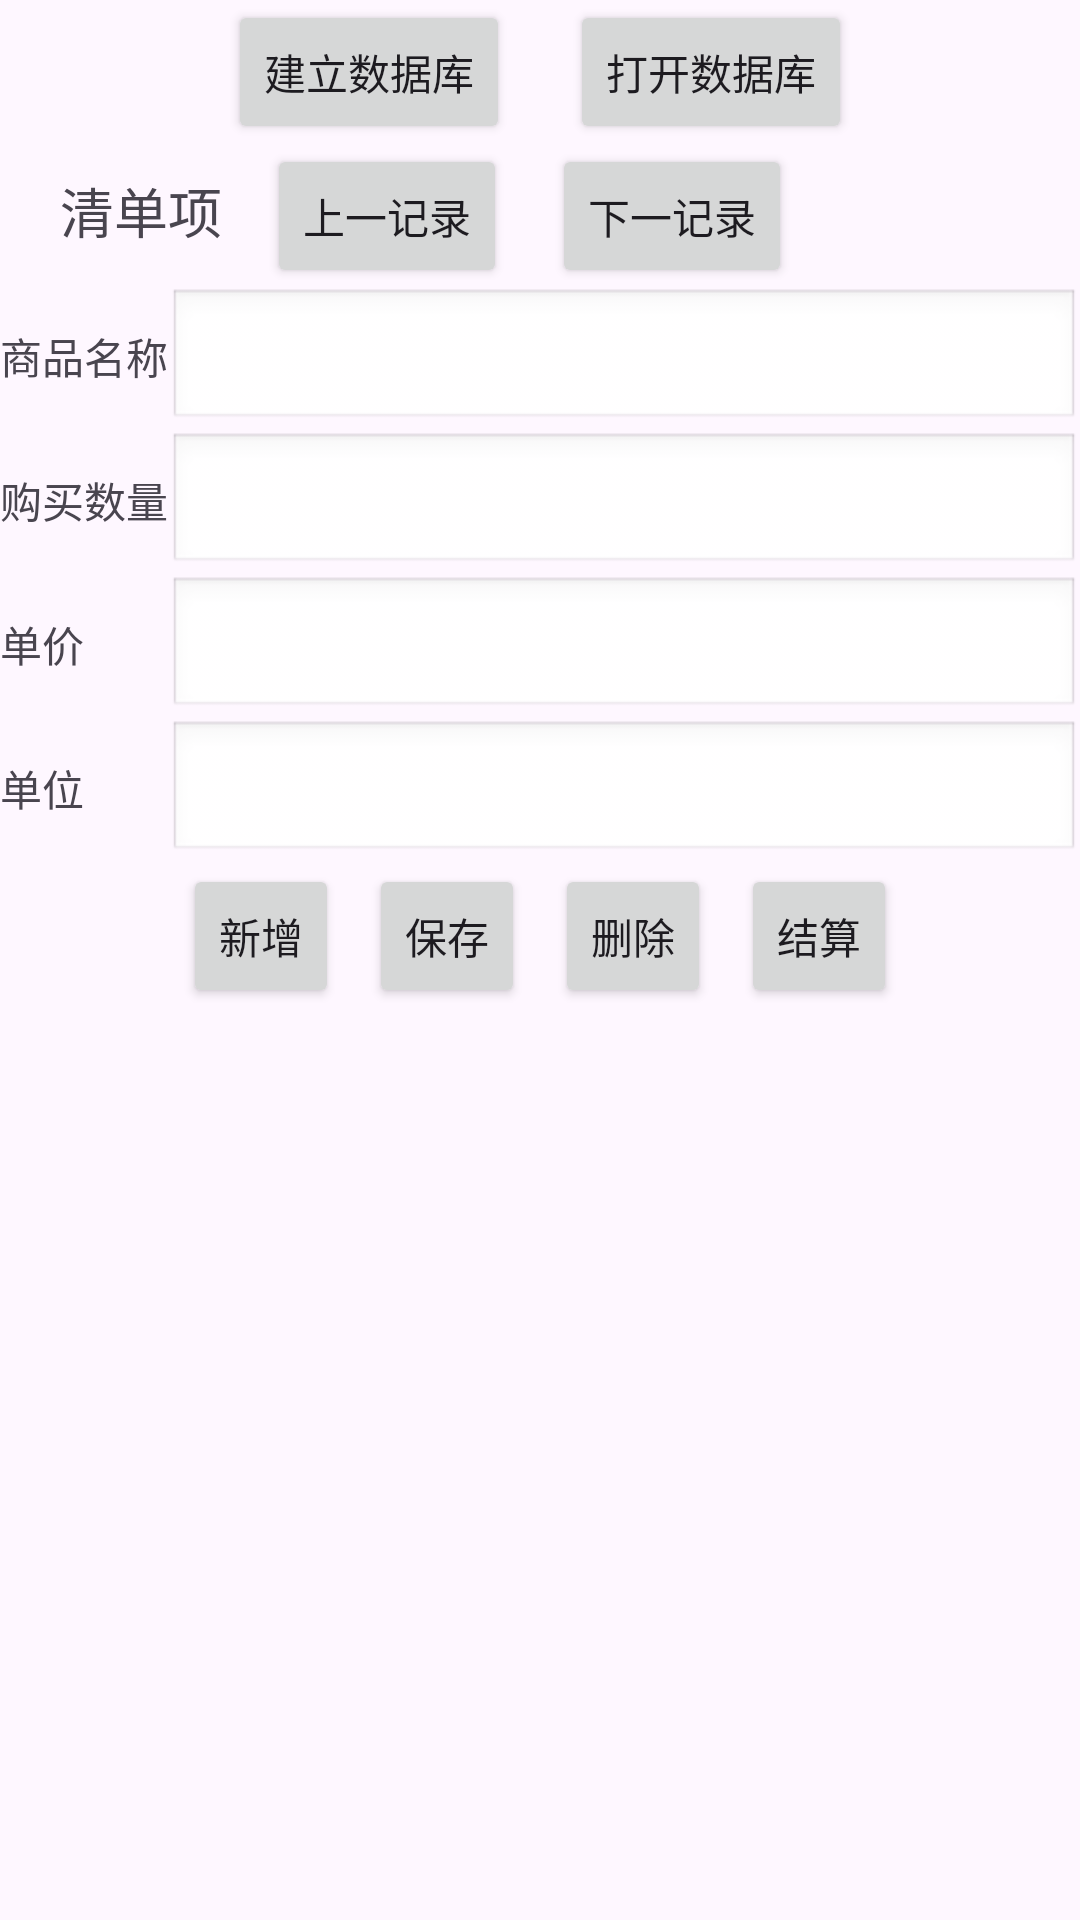

Layout XML and referenced resources for this Android screen:
<!-- AndroidManifest.xml: application theme Theme.Exp -->
<!-- res/layout/activity_main.xml -->
<?xml version="1.0" encoding="utf-8"?>
<androidx.constraintlayout.widget.ConstraintLayout xmlns:android="http://schemas.android.com/apk/res/android"
    xmlns:app="http://schemas.android.com/apk/res-auto"
    xmlns:tools="http://schemas.android.com/tools"
    android:layout_width="match_parent"
    android:layout_height="match_parent"
    tools:context=".MainActivity">

    <LinearLayout
        android:id="@+id/linearLayout"
        android:layout_width="0dp"
        android:layout_height="0dp"
        android:orientation="vertical"
        app:layout_constraintBottom_toBottomOf="parent"
        app:layout_constraintEnd_toEndOf="parent"
        app:layout_constraintStart_toStartOf="parent"
        app:layout_constraintTop_toTopOf="parent">

        <LinearLayout
            android:id="@+id/LinearLayout00"
            android:layout_width="fill_parent"
            android:layout_height="wrap_content"
            android:gravity="center_horizontal">

            <Button
                android:id="@+id/createDatabase1"
                android:layout_width="wrap_content"
                android:layout_height="wrap_content"
                android:minWidth="12px"
                android:text="建立数据库"></Button>

            <Space
                android:layout_width="20dp"
                android:layout_height="wrap_content"
                android:layout_weight="0" />

            <Button
                android:id="@+id/openDatabase1"
                android:layout_width="wrap_content"
                android:layout_height="wrap_content"
                android:minWidth="12px"
                android:text="打开数据库"></Button>
        </LinearLayout>

        <LinearLayout
            android:id="@+id/LinearLayout001"
            android:layout_width="fill_parent"
            android:layout_height="wrap_content">

            <TextView
                android:id="@+id/text1"
                android:layout_width="wrap_content"
                android:layout_height="wrap_content"
                android:layout_marginStart="20dp"
                android:text="清单项"
                android:textSize="18sp"></TextView>

            <Space
                android:layout_width="15dp"
                android:layout_height="wrap_content"
                android:layout_weight="0" />

            <Button
                android:id="@+id/up1"
                android:layout_width="wrap_content"
                android:layout_height="wrap_content"
                android:minWidth="12px"
                android:text="上一记录"></Button>

            <Space
                android:layout_width="15dp"
                android:layout_height="wrap_content"
                android:layout_weight="0" />

            <Button
                android:id="@+id/down1"
                android:layout_width="wrap_content"
                android:layout_height="wrap_content"
                android:minWidth="12px"
                android:text="下一记录"></Button>
        </LinearLayout>

        <TableLayout
            android:id="@+id/TableLayout01"
            android:layout_width="wrap_content"
            android:layout_height="wrap_content"
            android:gravity="center"
            android:stretchColumns="1">

            <TableRow
                android:id="@+id/TableRow01"
                android:layout_width="wrap_content"
                android:layout_height="wrap_content">

                <TextView
                    android:id="@+id/TextView01"
                    android:layout_width="wrap_content"
                    android:layout_height="wrap_content"
                    android:text="商品名称"></TextView>

                <EditText
                    android:id="@+id/EditText01"
                    android:layout_width="wrap_content"
                    android:layout_height="wrap_content"
                    android:background="@android:drawable/edit_text"></EditText>
            </TableRow>

            <TableRow
                android:id="@+id/TableRow02"
                android:layout_width="wrap_content"
                android:layout_height="wrap_content">

                <TextView
                    android:id="@+id/TextView02"
                    android:layout_width="wrap_content"
                    android:layout_height="wrap_content"
                    android:text="购买数量"></TextView>

                <EditText
                    android:id="@+id/EditText02"
                    android:layout_width="wrap_content"
                    android:layout_height="wrap_content"
                    android:background="@android:drawable/edit_text"></EditText>
            </TableRow>

            <TableRow
                android:id="@+id/TableRow03"
                android:layout_width="wrap_content"
                android:layout_height="wrap_content">

                <TextView
                    android:id="@+id/TextView03"
                    android:layout_width="wrap_content"
                    android:layout_height="wrap_content"
                    android:text="单价"
                    android:textAlignment="center"></TextView>

                <EditText
                    android:id="@+id/EditText03"
                    android:layout_width="wrap_content"
                    android:layout_height="wrap_content"
                    android:background="@android:drawable/edit_text"></EditText>
            </TableRow>

            <TableRow
                android:id="@+id/TableRow04"
                android:layout_width="wrap_content"
                android:layout_height="wrap_content">

                <TextView
                    android:id="@+id/TextView04"
                    android:layout_width="wrap_content"
                    android:layout_height="wrap_content"
                    android:text="单位"
                    android:textAlignment="center"></TextView>

                <EditText
                    android:id="@+id/EditText04"
                    android:layout_width="wrap_content"
                    android:layout_height="wrap_content"
                    android:background="@android:drawable/edit_text"></EditText>
            </TableRow>
        </TableLayout>

        <LinearLayout
            android:id="@+id/LinearLayout01"
            android:layout_width="fill_parent"
            android:layout_height="wrap_content"
            android:layout_gravity="center_horizontal"
            android:gravity="center_horizontal">

            <Button
                android:id="@+id/add1"
                android:layout_width="wrap_content"
                android:layout_height="wrap_content"
                android:minWidth="12px"
                android:text="新增"></Button>

            <Space
                android:layout_width="10dp"
                android:layout_height="wrap_content"
                android:layout_weight="0" />

            <Button
                android:id="@+id/save1"
                android:layout_width="wrap_content"
                android:layout_height="wrap_content"
                android:minWidth="12px"
                android:text="保存"></Button>

            <Space
                android:layout_width="10dp"
                android:layout_height="wrap_content"
                android:layout_weight="0" />

            <Button
                android:id="@+id/delete1"
                android:layout_width="wrap_content"
                android:layout_height="wrap_content"
                android:minWidth="12px"
                android:text="删除"></Button>

            <Space
                android:layout_width="10dp"
                android:layout_height="wrap_content"
                android:layout_weight="0" />

            <Button
                android:id="@+id/sum1"
                android:layout_width="wrap_content"
                android:layout_height="wrap_content"
                android:minWidth="12px"
                android:text="结算"></Button>
        </LinearLayout>

        <TextView
            android:id="@+id/goodsList"
            android:layout_width="match_parent"
            android:layout_height="wrap_content"
            android:layout_marginStart="16dp"
            android:layout_marginLeft="16dp"
            android:text="购物清单"
            android:textSize="24sp"
            android:visibility="invisible"
            app:layout_constraintStart_toStartOf="parent" />

        <ListView
            android:id="@+id/listView1"
            android:layout_width="match_parent"
            android:layout_height="match_parent"
            android:layout_marginBottom="50dp" />

        <TextView
            android:id="@+id/priceTotal"
            android:layout_width="match_parent"
            android:layout_height="wrap_content"
            android:layout_marginTop="-50dp"
            android:layout_marginEnd="20dp"
            android:text="TextView"
            android:textAlignment="textEnd"
            android:textSize="24sp"
            android:visibility="invisible" />


    </LinearLayout>


</androidx.constraintlayout.widget.ConstraintLayout>
<!-- resources referenced by this layout -->
<resources>
  <style name="Theme.Exp" parent="Base.Theme.Exp" />
  <style name="Base.Theme.Exp" parent="Theme.Material3.DayNight">
          
          
      </style>
</resources>
